Run: headless pygame with SDL's dummy video driver; simulated clock (each Clock.tick advances the game by its frame time, no real sleeping); random seed 0; keys injected as events and as key.get_pressed() state; mouse plan: one left click at the window centre at the start of phase 2, then a move to the lower-right quarter at the start of phase 3.
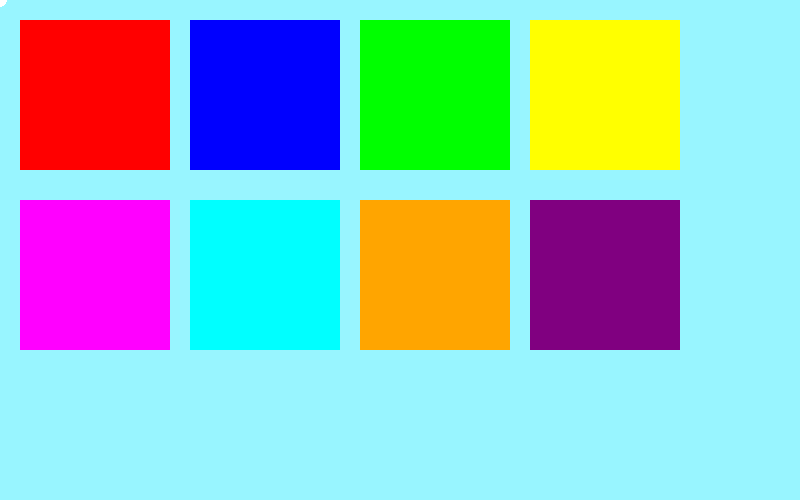
Frame 1 of 4 · flips 1–60 · no input
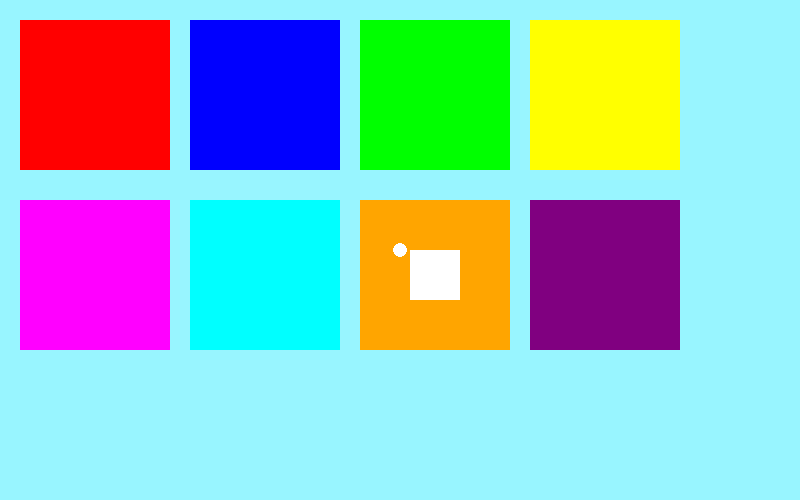
Frame 2 of 4 · flips 61–180 · clicked the window centre · tapped SPACE, RETURN · held RIGHT (→), D
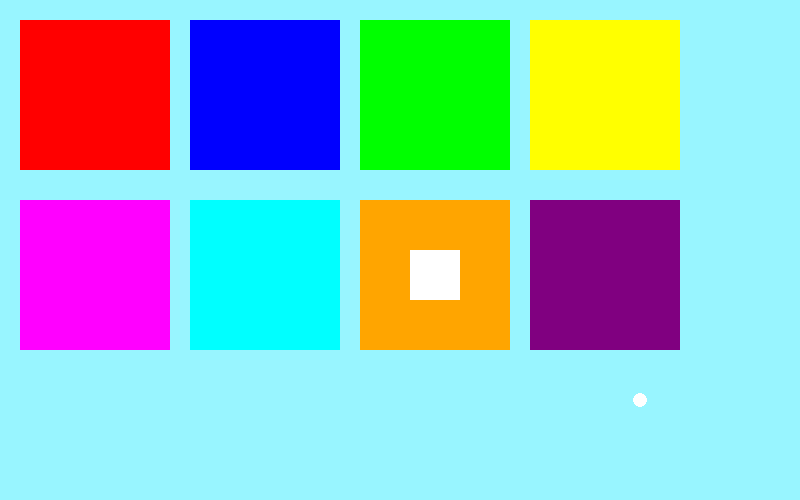
Frame 3 of 4 · flips 181–300 · moved the mouse to the lower-right quarter · held DOWN (↓), S
Frame 4 of 4 · flips 301–420 · held LEFT (←), A, UP (↑), W · screen unchanged from frame 3, image omitted

The pygame program that drew these frames:

print('hello world')
import pygame

pygame.init()

# Screen setup
screen = pygame.display.set_mode((800, 500))
screen.fill('cadetblue1')
pygame.display.flip()

# Rectangles setup
red = pygame.Rect(20, 20, 150, 150)
blue = pygame.Rect(190, 20, 150, 150)
green = pygame.Rect(360, 20, 150, 150)
yellow = pygame.Rect(530, 20, 150, 150)
magenta = pygame.Rect(20, 200, 150, 150)
cyan = pygame.Rect(190, 200, 150, 150)
orange = pygame.Rect(360, 200, 150, 150)
purple = pygame.Rect(530, 200, 150, 150)

# Data to hold color, rectangle positions, and clicked state
rectData = [
    [pygame.Color(255, 0, 0), red, False],         # Red
    [pygame.Color(255, 255, 0), yellow, False],    # Yellow
    [pygame.Color(0, 0, 255), blue, False],        # Blue
    [pygame.Color(0, 255, 0), green, False],       # Green
    [pygame.Color(255, 0, 255), magenta, False],   # Magenta
    [pygame.Color(0, 255, 255), cyan, False],      # Cyan
    [pygame.Color(255, 165, 0), orange, False],    # Orange
    [pygame.Color(128, 0, 128), purple, False]     # Purple
]

# Main loop
run = True
while run:
    screen.fill('cadetblue1')

    # Draw rectangles and their small white squares if clicked
    for color, rect, clicked in rectData:
        pygame.draw.rect(screen, color, rect)
        if clicked:
            # Draw a small white square inside the clicked rectangle
            small_square = pygame.Rect(rect.x + 50, rect.y + 50, 50, 50)
            pygame.draw.rect(screen, 'white', small_square)

    # Draw the mouse pointer as a circle
    pygame.draw.circle(screen, 'gray100', pygame.mouse.get_pos(), 7)

    pygame.display.flip()

    # Event handling
    for event in pygame.event.get():
        if event.type == pygame.QUIT:
            run = False
        elif event.type == pygame.MOUSEBUTTONDOWN and event.button == 1:  # Left mouse button click
            mouse_pos = pygame.mouse.get_pos()
            # Check if any rectangle was clicked
            for data in rectData:
                color, rect, clicked = data
                if rect.collidepoint(mouse_pos):
                    # Toggle the clicked state
                    data[2] = not clicked

pygame.quit()
